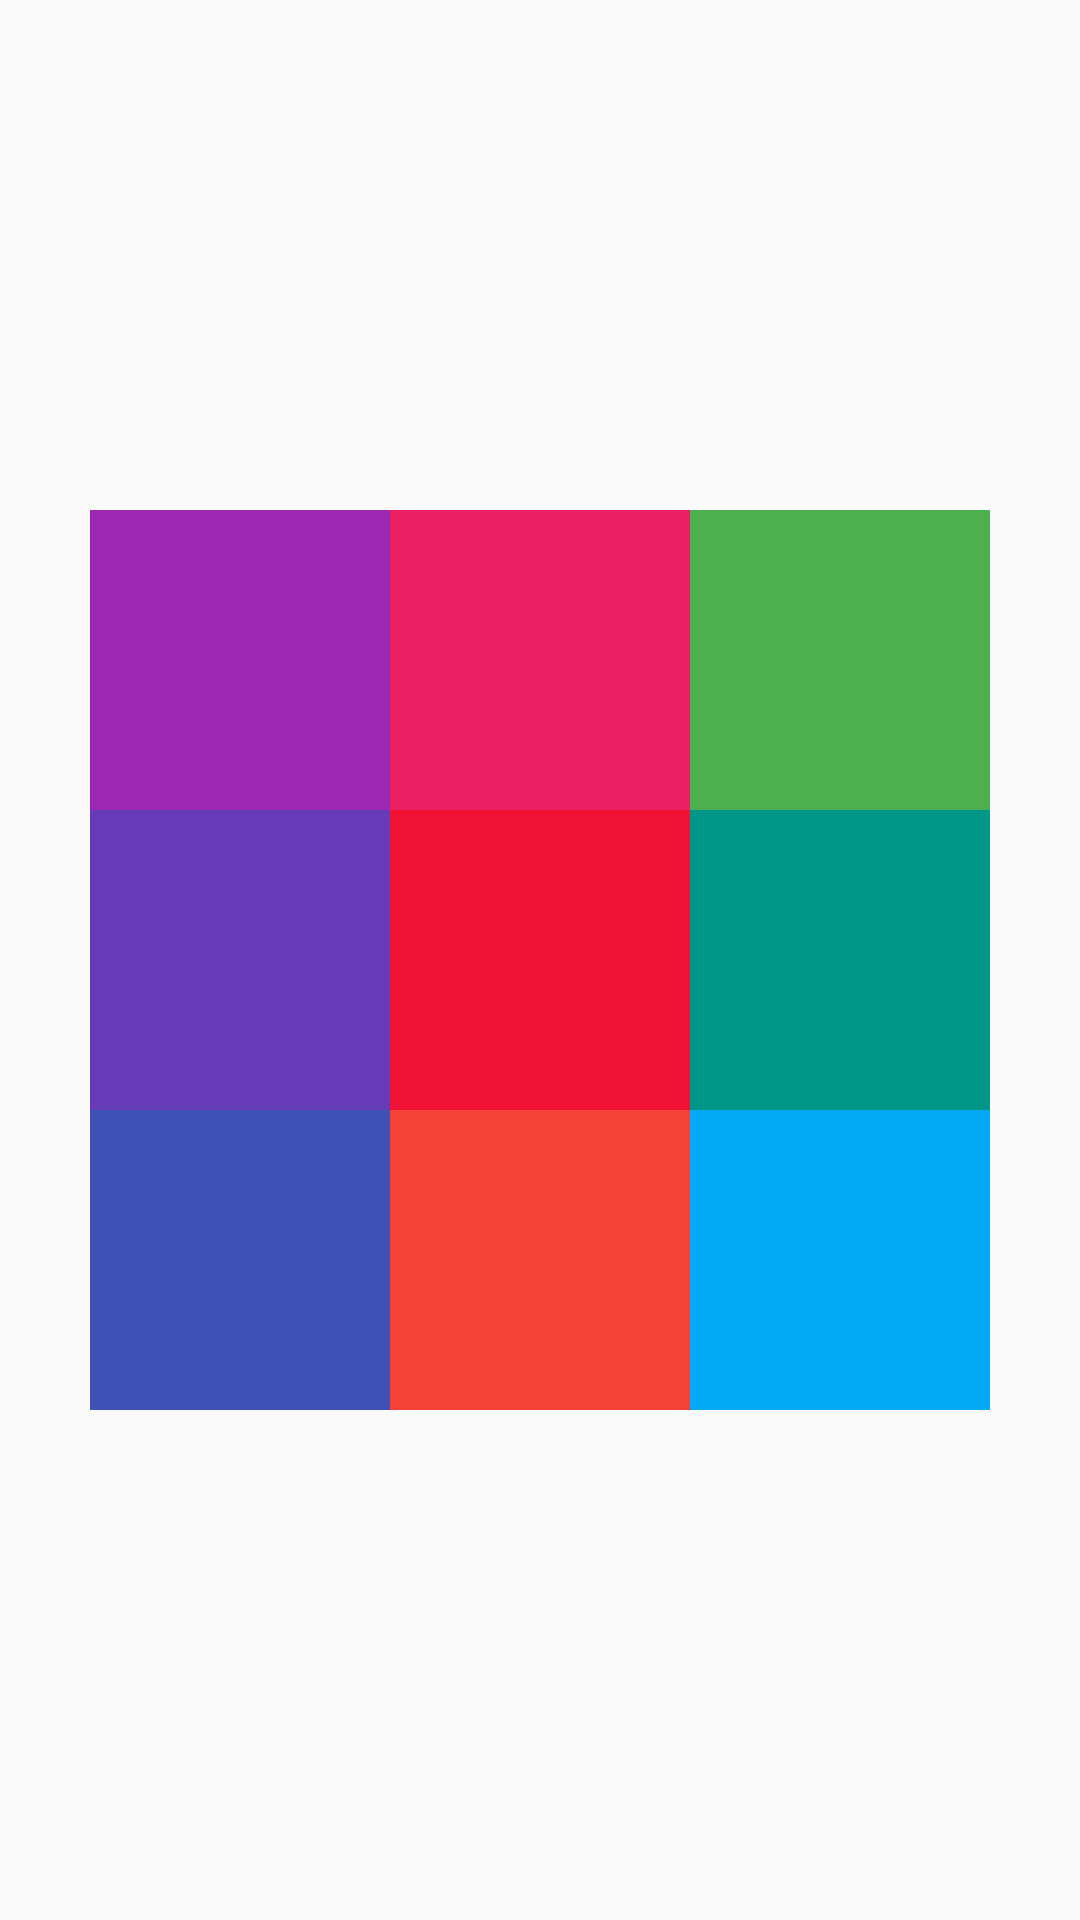

Write the Android layout XML for this screen, with the resource values it uses.
<!-- AndroidManifest.xml: application theme AppTheme -->
<!-- res/layout/relative_layout.xml -->
<?xml version="1.0" encoding="utf-8"?>
<RelativeLayout xmlns:android="http://schemas.android.com/apk/res/android"
    android:layout_width="match_parent"
    android:layout_height="match_parent">

    <TextView
        android:id="@+id/center"
        android:layout_width="100dp"
        android:layout_height="100dp"
        android:layout_centerInParent="true"
        android:background="#f01234"/>

    <TextView
        android:layout_width="100dp"
        android:layout_height="100dp"
        android:layout_above="@id/center"
        android:layout_centerHorizontal="true"
        android:background="#E91E63"/>

    <TextView
        android:layout_width="100dp"
        android:layout_height="100dp"
        android:layout_below="@id/center"
        android:layout_centerInParent="true"
        android:background="#F44336"/>

    <TextView
        android:layout_width="100dp"
        android:layout_height="100dp"
        android:layout_toEndOf="@id/center"
        android:layout_centerVertical="true"
        android:background="#009688"/>

    <TextView
        android:layout_width="100dp"
        android:layout_height="100dp"
        android:layout_toEndOf="@id/center"
        android:layout_above="@id/center"
        android:background="#4CAF50"/>

    <TextView
        android:layout_width="100dp"
        android:layout_height="100dp"
        android:layout_toEndOf="@id/center"
        android:layout_below="@id/center"
        android:background="#03A9F4"/>

    <TextView
        android:layout_width="100dp"
        android:layout_height="100dp"
        android:layout_toStartOf="@id/center"
        android:layout_centerVertical="true"
        android:background="#673AB7"/>

    <TextView
        android:layout_width="100dp"
        android:layout_height="100dp"
        android:layout_toStartOf="@id/center"
        android:layout_above="@id/center"
        android:background="#9C27B0"/>

    <TextView
        android:layout_width="100dp"
        android:layout_height="100dp"
        android:layout_toStartOf="@id/center"
        android:layout_below="@id/center"
        android:background="#3F51B5"/>

</RelativeLayout>
<!-- resources referenced by this layout -->
<resources>
  <style name="AppTheme" parent="Theme.AppCompat.Light.DarkActionBar">
          
          <item name="colorPrimary">@color/colorPrimary</item>
          <item name="colorPrimaryDark">@color/colorPrimaryDark</item>
          <item name="colorAccent">@color/colorAccent</item>
      </style>
  <color name="colorPrimary">#6200EE</color>
  <color name="colorPrimaryDark">#3700B3</color>
  <color name="colorAccent">#03DAC5</color>
</resources>
